Dataset: datera-quest (GitHub, AffrizaWildanFauzan/datera-quest). Classes: Albizia saponaria, Dendrobium leonis, Dracaena trifasciata, Echinodorus radican, Gymnocalycium, Hopea bilitonensis, Impatiens walleriana, Lagerstroemia speciosa, Ixora acuminata, Monstera adansonii, Nepenthes sumatrana, Alocasia Black Velvet, Nepenthes reinwardtiana, Ochna kirkii, Philodendron Lemon, Portulaca sp, Quassia amara, Reutealis trisperma, Rosa sp, Russelia equisetiformis, Syzygium myrtifolium, Tabernaemontana corymbosa, Anacampseros rufescens Sunrise, 3 apocynacaea, Areca catechu, Catharanthus roseus, Ceiba pentandra, Cuphea hyssopifolia, Cymbidium bicolor, Dendrobium Uthai White.

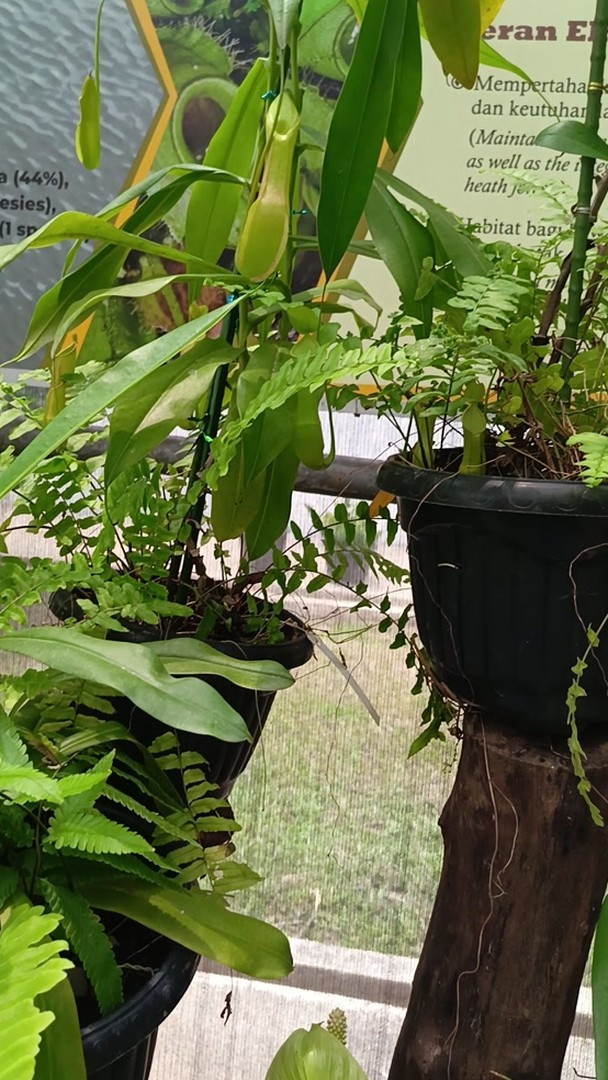
Label: Nepenthes reinwardtiana

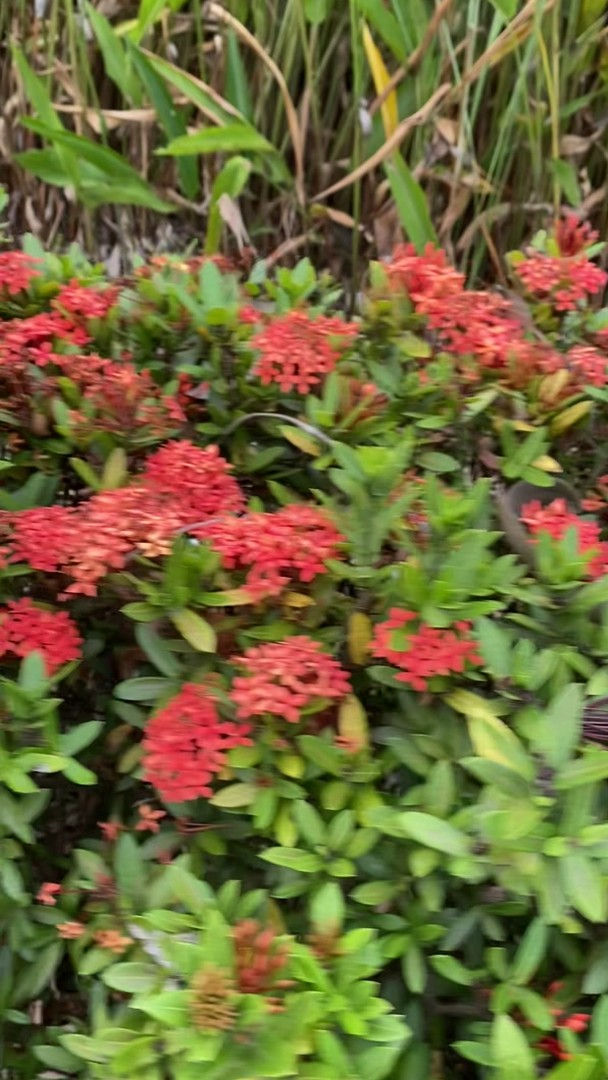
Label: Ixora acuminata

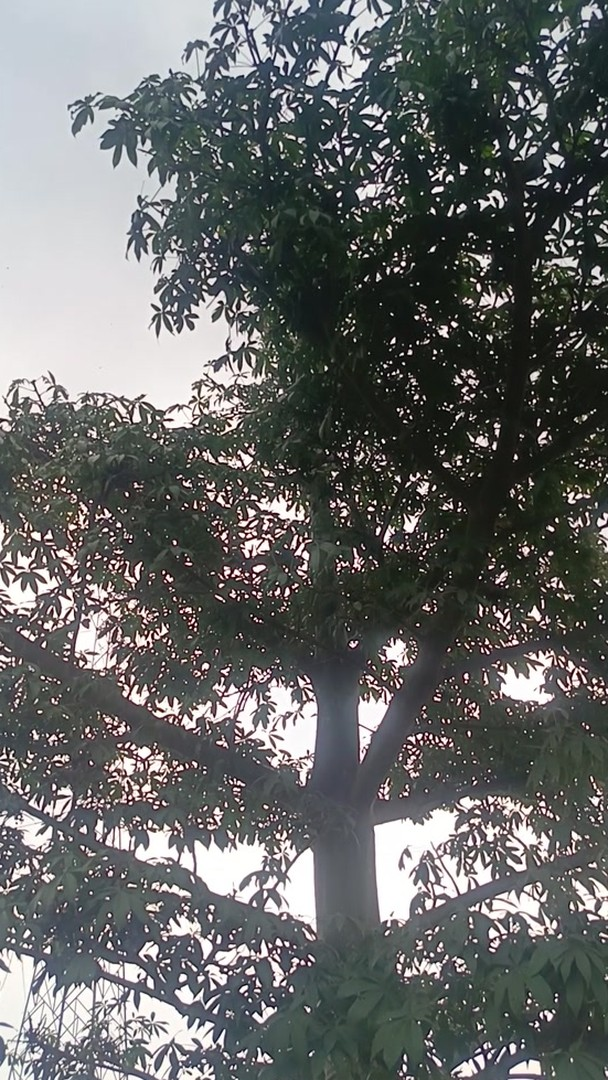
Label: Ceiba pentandra

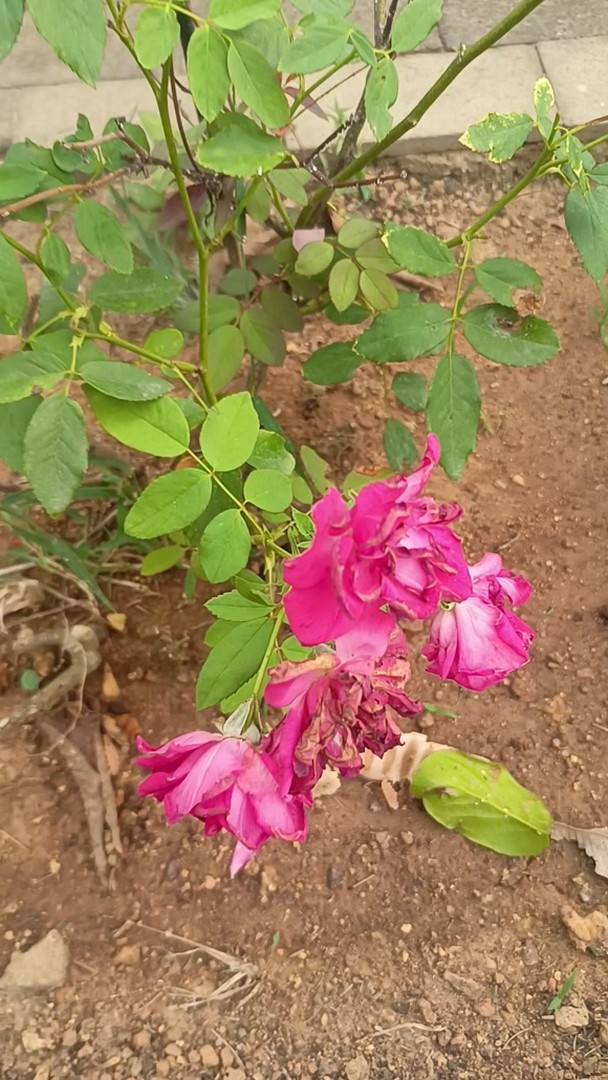
Label: Rosa sp

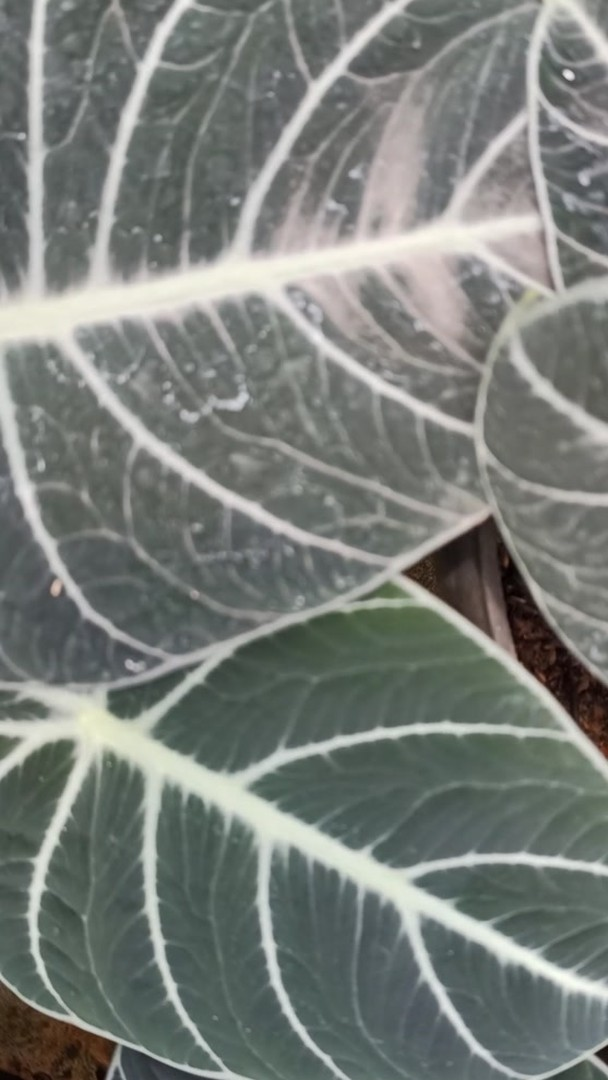
Label: Alocasia Black Velvet

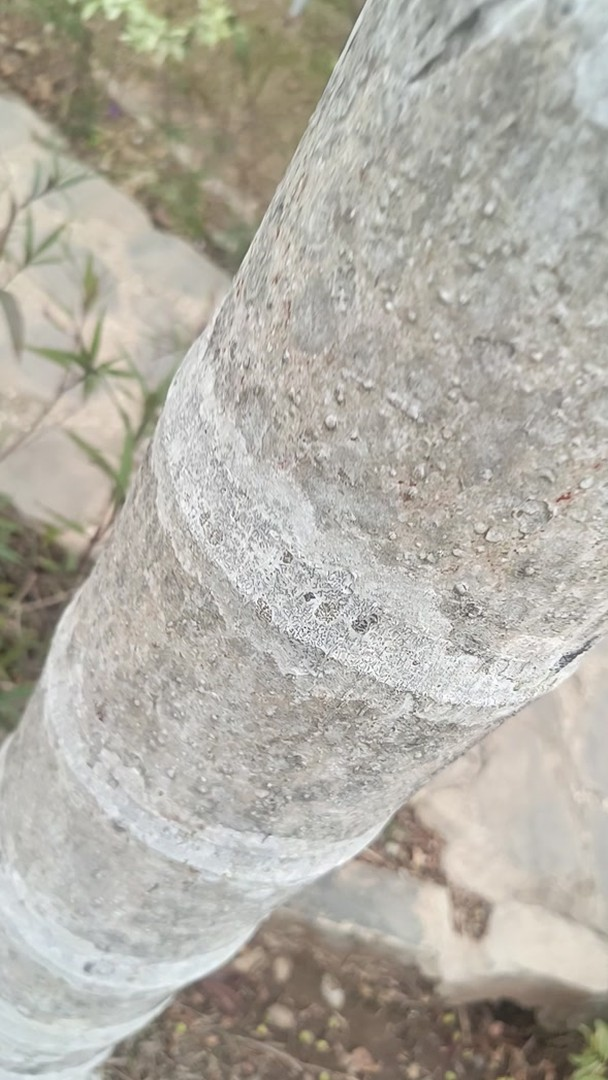
Label: Areca catechu
